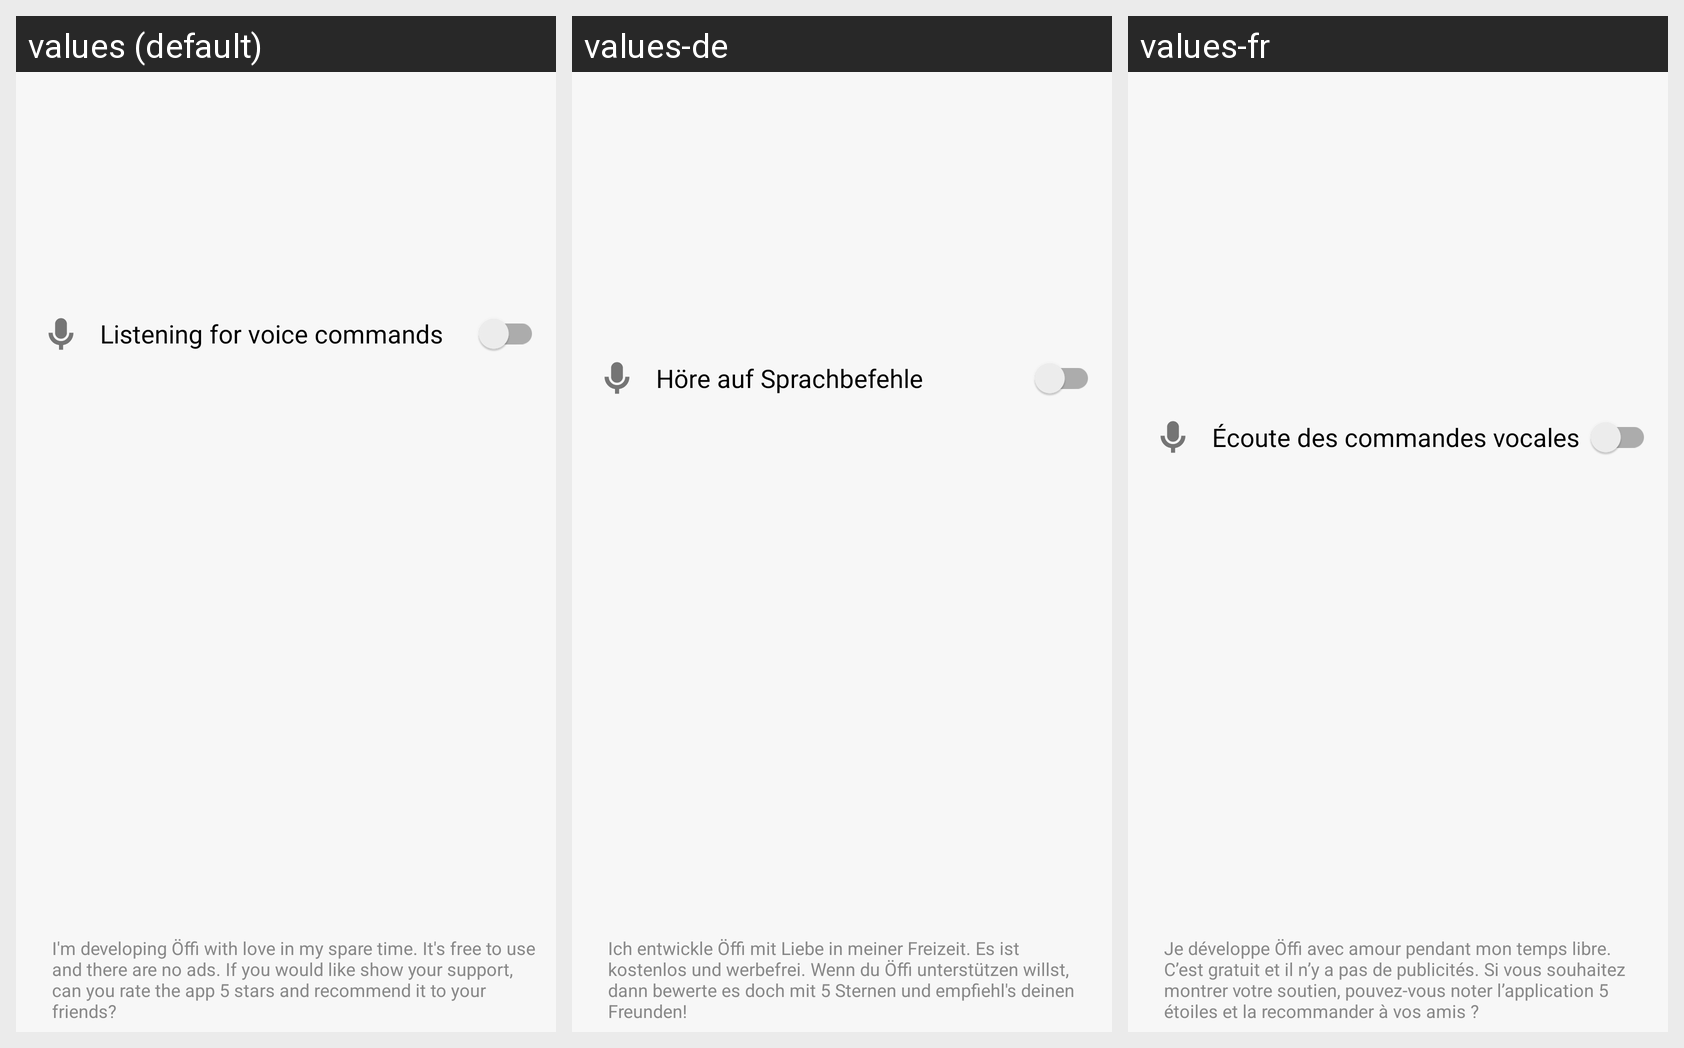

The same Android screen rendered under several of its app's locales, left to right. List the strings drawn on it with the default value and each locale's translation.
Android screen res/layout/navigation_drawer.xml rendered under 3 locales, left to right: values (default), values-de, values-fr. Device: Nexus 5 (rendered at 1080×1920; each locale shown at half size, 540×960, under a caption strip naming it); theme My.Theme.
Strings drawn on this screen, with the default value and each locale's value (text and hints the layout hard-codes, and strings that could not be matched under every locale, appear in the picture but are not listed):

user_interface_voice_control_toggle_on_title
  values: Listening for voice commands
  values-de: Höre auf Sprachbefehle
  values-fr: Écoute des commandes vocales

navigation_drawer_message
  values: I'm developing Öffi with love in my spare time. It's free to use and there are no ads. If you would like show your support, can you rate the app 5 stars and recommend it to your friends?
  values-de: Ich entwickle Öffi mit Liebe in meiner Freizeit. Es ist kostenlos und werbefrei. Wenn du Öffi unterstützen willst, dann bewerte es doch mit 5 Sternen und empfiehl's deinen Freunden!
  values-fr: Je développe Öffi avec amour pendant mon temps libre. C’est gratuit et il n’y a pas de publicités. Si vous souhaitez montrer votre soutien, pouvez-vous noter l’application 5 étoiles et la recommander à vos amis ?
